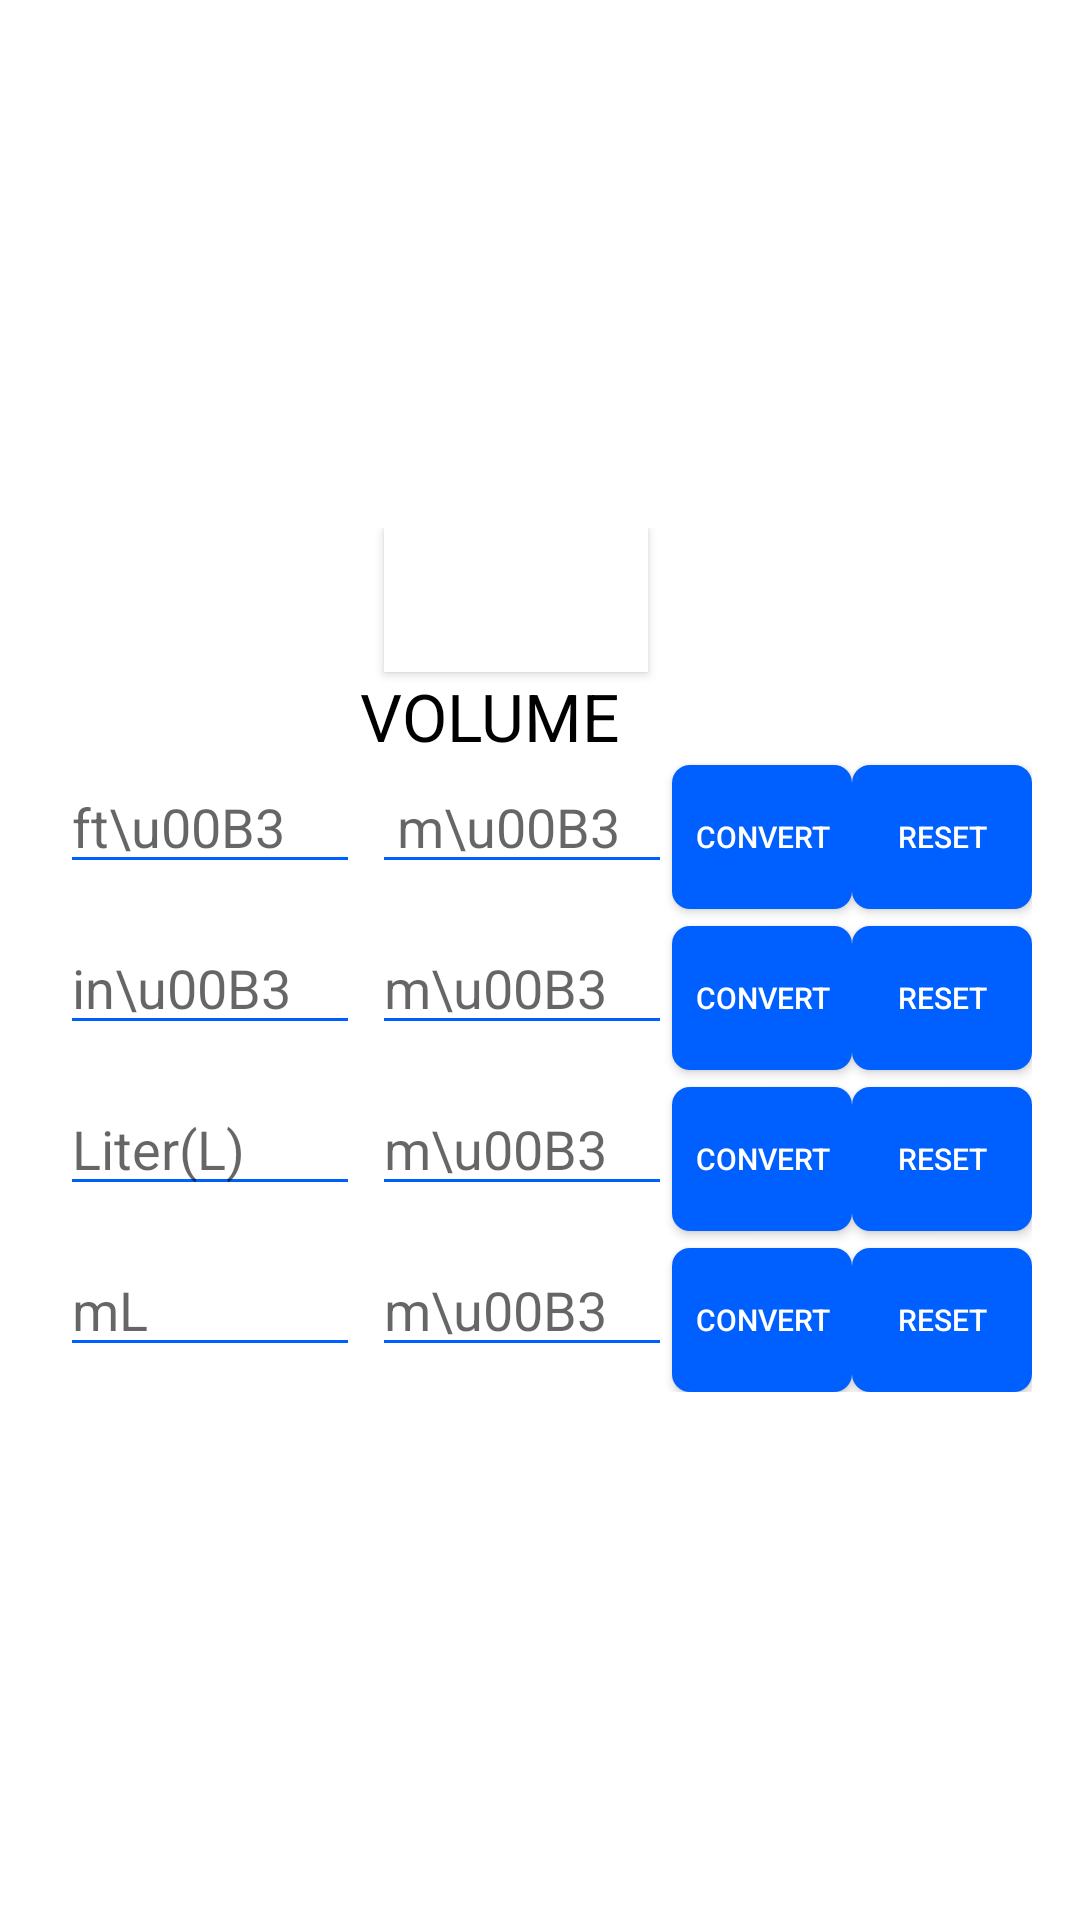

This screen was rendered from an Android layout file. Write that file and the resources it references.
<!-- AndroidManifest.xml: application theme AppTheme -->
<!-- res/layout/fragment_volume_con.xml -->
<RelativeLayout xmlns:android="http://schemas.android.com/apk/res/android"
    xmlns:tools="http://schemas.android.com/tools"
    android:layout_width="fill_parent"
    android:layout_height="fill_parent"
    tools:context="com.example.ajirigunn.calsci.volume_con"
    android:background="#fff">

    <ScrollView
        android:layout_width="wrap_content" android:layout_height="wrap_content"
        android:background="#fff"
        android:layout_centerInParent="true"
        >



        <GridLayout
            android:layout_width="wrap_content"
            android:layout_height="wrap_content"
            android:background="#fff"
            android:layout_gravity="center">
            <Button
                android:layout_width="wrap_content"
                android:layout_height="wrap_content"

                android:id="@+id/button118"
                android:layout_gravity="center_horizontal|top"
                android:layout_row="0"
                android:layout_column="2"
                android:drawableTop="@drawable/delete"
                android:background="#fff"
                android:onClick="closevolume"/>
            <EditText
                android:layout_width="100dp"
                android:minHeight="30dp"
                android:layout_marginLeft="4dp"
                android:layout_height="wrap_content"
                android:inputType="numberDecimal"
                android:ems="10"
                android:id="@+id/f3"
                android:layout_row="24"
                android:layout_column="0"
                android:backgroundTint="#005FFF"
                android:hint="ft\u00B3"
                android:digits="1234567890."
                android:nestedScrollingEnabled="false"/>

            <TextView
                android:layout_width="wrap_content"
                android:layout_height="wrap_content"
                android:textAppearance="?android:attr/textAppearanceLarge"
                android:text="@string/volume"
                android:id="@+id/textView8"
                android:layout_row="23"
                android:layout_column="2"
                android:textColor="#000" />




            <EditText
                android:layout_width="100dp"
                android:minHeight="30dp"
                android:layout_marginLeft="4dp"
                android:layout_height="wrap_content"
                android:inputType="numberDecimal"
                android:ems="10"
                android:id="@+id/fm3"
                android:layout_row="24"
                android:layout_column="2"
                android:hint=" m\u00B3"
                android:backgroundTint="#005FFF"
                android:digits="1234567890."
                android:nestedScrollingEnabled="false"/>

            <Button
                android:layout_width="60dp"
                android:layout_height="wrap_content"
                android:text="@string/convert"
                android:id="@+id/button78"
                android:layout_row="24"
                android:layout_column="3"
                android:background="@drawable/btnback"
                android:textColor="#fff"
                android:textSize="10dp"
                android:onClick="f3con"
                android:layout_marginBottom="4dp"/>

            <Button
                android:layout_width="60dp"
                android:layout_height="wrap_content"
                android:text="@string/reset"
                android:id="@+id/button79"
                android:layout_row="24"
                android:layout_column="4"
                android:textSize="10dp"
                android:textColor="#fff"
                android:background="@drawable/btnback"
                android:onClick="reset16" />

            <EditText
                android:layout_width="100dp"
                android:minHeight="30dp"
                android:layout_marginLeft="4dp"
                android:layout_height="wrap_content"
                android:inputType="numberSigned"
                android:ems="10"
                android:id="@+id/i3"
                android:layout_row="25"
                android:layout_column="0"
                android:backgroundTint="#005FFF"
                android:hint="in\u00B3"
                android:digits="1234567890."
                android:nestedScrollingEnabled="false"/>

            <EditText
                android:layout_width="100dp"
                android:minHeight="30dp"
                android:layout_marginLeft="4dp"
                android:layout_height="wrap_content"
                android:inputType="numberDecimal"
                android:ems="10"
                android:id="@+id/im3"
                android:layout_row="25"
                android:layout_column="2"
                android:hint="m\u00B3"
                android:backgroundTint="#005FFF"
                android:digits="1234567890."
                android:nestedScrollingEnabled="false"/>

            <Button
                android:layout_width="60dp"
                android:layout_height="wrap_content"
                android:text="@string/convert"
                android:id="@+id/button80"
                android:layout_row="25"
                android:layout_column="3"
                android:textSize="10dp"
                android:textColor="#fff"
                android:background="@drawable/btnback"
                android:onClick="i3con"
                android:layout_marginBottom="4dp"/>

            <Button
                android:layout_width="60dp"
                android:layout_height="wrap_content"
                android:text="@string/reset"
                android:id="@+id/button81"
                android:layout_row="25"
                android:layout_column="4"
                android:background="@drawable/btnback"
                android:textColor="#fff"
                android:textSize="10dp"
                android:nestedScrollingEnabled="true"
                android:onClick="reset17" />
            <EditText
                android:layout_width="100dp"
                android:minHeight="30dp"
                android:layout_marginLeft="4dp"
                android:layout_height="wrap_content"
                android:inputType="numberSigned"
                android:ems="10"
                android:id="@+id/l"
                android:layout_row="26"
                android:layout_column="0"
                android:backgroundTint="#005FFF"
                android:hint="Liter(L)"
                android:digits="1234567890."
                android:nestedScrollingEnabled="false"/>

            <EditText
                android:layout_width="100dp"
                android:minHeight="30dp"
                android:layout_marginLeft="4dp"
                android:layout_height="wrap_content"
                android:inputType="numberDecimal"
                android:ems="10"
                android:id="@+id/lm3"
                android:layout_row="26"
                android:layout_column="2"
                android:hint="m\u00B3"
                android:backgroundTint="#005FFF"
                android:digits="1234567890."
                android:nestedScrollingEnabled="false"/>

            <Button
                android:layout_width="60dp"
                android:layout_height="wrap_content"
                android:text="@string/convert"
                android:id="@+id/button82"
                android:layout_row="26"
                android:layout_column="3"
                android:textSize="10dp"
                android:textColor="#fff"
                android:background="@drawable/btnback"
                android:onClick="l3con"
                android:layout_marginBottom="4dp"/>

            <Button
                android:layout_width="60dp"
                android:layout_height="wrap_content"
                android:text="@string/reset"
                android:id="@+id/button83"
                android:layout_row="26"
                android:layout_column="4"
                android:background="@drawable/btnback"
                android:textColor="#fff"
                android:textSize="10dp"
                android:onClick="reset18" />
            <EditText
                android:layout_width="100dp"
                android:minHeight="30dp"
                android:layout_marginLeft="4dp"
                android:layout_height="wrap_content"
                android:inputType="numberSigned"
                android:ems="10"
                android:id="@+id/ml"
                android:layout_row="27"
                android:layout_column="0"
                android:backgroundTint="#005FFF"
                android:hint="mL"
                android:digits="1234567890."
                android:nestedScrollingEnabled="false"/>



            <EditText
                android:layout_width="100dp"
                android:minHeight="30dp"
                android:layout_marginLeft="4dp"
                android:layout_height="wrap_content"
                android:inputType="numberDecimal"
                android:ems="10"
                android:id="@+id/mlm"
                android:layout_row="27"
                android:layout_column="2"
                android:hint="m\u00B3"
                android:backgroundTint="#005FFF"
                android:digits="1234567890."
                android:nestedScrollingEnabled="false"/>

            <Button
                android:layout_width="60dp"
                android:layout_height="wrap_content"
                android:text="@string/convert"
                android:id="@+id/button85"
                android:layout_row="27"
                android:layout_column="3"
                android:textSize="10dp"
                android:textColor="#fff"
                android:background="@drawable/btnback"
                android:onClick="mlcon"
                />

            <Button
                android:layout_width="60dp"
                android:layout_height="wrap_content"
                android:text="@string/reset"
                android:id="@+id/button84"
                android:layout_row="27"
                android:layout_column="4"
                android:background="@drawable/btnback"
                android:textColor="#fff"
                android:textSize="10dp"
                android:onClick="reset19" />
        </GridLayout>
    </ScrollView>

</RelativeLayout>
<!-- resources referenced by this layout -->
<resources>
  <!-- drawable btnback (drawable) -->
  <?xml version="1.0" encoding="utf-8"?>
  <selector xmlns:android="http://schemas.android.com/apk/res/android">
      <item>
          <shape android:shape="rectangle">
              <corners android:radius="6dp"/>
  
              <solid android:color="#005fff"/>
          </shape>
      </item>
  </selector>
  <string name="convert">Convert</string>
  <string name="reset">Reset</string>
  <string name="volume">VOLUME</string>
  <style name="AppTheme" parent="Theme.AppCompat.Light.DarkActionBar">
          
          <item name="colorPrimary">@color/colorPrimary</item>
          <item name="colorPrimaryDark">@color/colorPrimaryDark</item>
          <item name="colorAccent">@color/colorAccent</item>
          <item name="windowActionBar">false</item>
          <item name="windowNoTitle">true</item>
          <item name="android:actionMenuTextColor">#fff</item>
  
      </style>
  <!-- not gathered from this repository: default colours our renderer supplied (Android Studio template values) -->
  <color name="colorPrimary">#FF6200EE</color>
  <color name="colorPrimaryDark">#FF3700B3</color>
  <color name="colorAccent">#FF03DAC5</color>
</resources>
